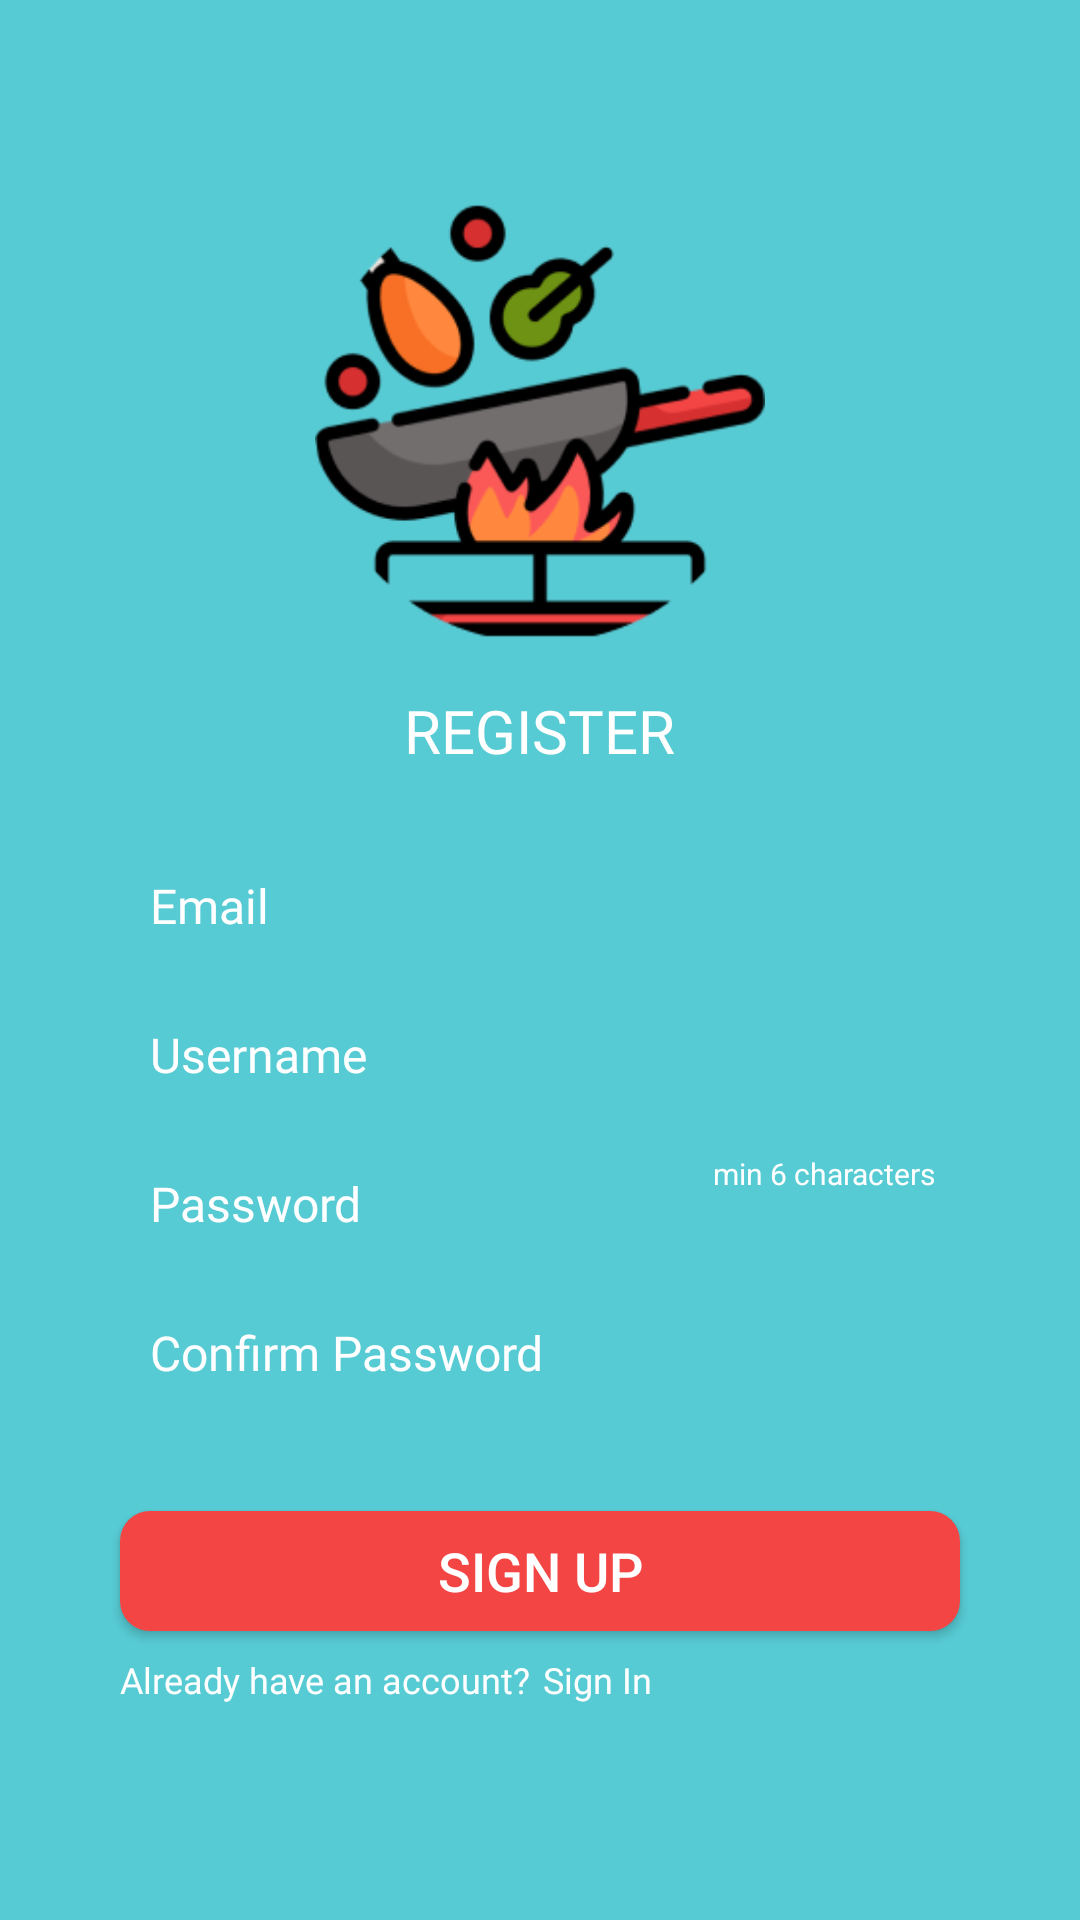

Reconstruct the res/layout file that produces this screen, plus the resources it refers to.
<!-- AndroidManifest.xml: application theme AppTheme -->
<!-- res/layout/register_activity.xml -->
<?xml version="1.0" encoding="utf-8"?>
<RelativeLayout xmlns:android="http://schemas.android.com/apk/res/android"
    android:layout_width="match_parent" android:layout_height="match_parent"
    android:background="@color/colorPrimary">

    <RelativeLayout
        android:layout_width="match_parent"
        android:layout_height="wrap_content"
        android:layout_centerInParent="true">
        <ImageView
            android:id="@+id/iv_logo_daftar"
            android:layout_width="150dp"
            android:layout_height="150dp"
            android:background="@drawable/ic_logo"
            android:layout_centerHorizontal="true"/>

        <TextView
            android:id="@+id/tv_register"
            android:layout_width="wrap_content"
            android:layout_height="wrap_content"
            android:textColor="@color/white"
            android:layout_below="@+id/iv_logo_daftar"
            android:text="REGISTER"
            android:layout_centerHorizontal="true"
            android:fontFamily="@font/poppins_medium"
            android:textSize="20sp"
            android:layout_marginTop="16dp"/>

        <RelativeLayout
            android:id="@+id/layout_form"
            android:layout_width="match_parent"
            android:layout_height="wrap_content"
            android:layout_below="@+id/tv_register"
            android:layout_marginLeft="40dp"
            android:layout_marginRight="40dp"
            android:layout_marginTop="24dp">

            <EditText
                android:id="@+id/et_email_register"
                android:layout_width="match_parent"
                android:layout_height="wrap_content"
                android:background="@drawable/bg_edittext_biru"
                android:hint="Email"
                android:textColorHint="@color/white"
                android:textSize="16sp"
                android:padding="10dp"
                android:fontFamily="@font/poppins_regular"
                android:textColor="@color/white"
                android:inputType="textEmailAddress"/>

            <EditText
                android:id="@+id/et_username_register"
                android:layout_width="match_parent"
                android:layout_height="wrap_content"
                android:background="@drawable/bg_edittext_biru"
                android:hint="Username"
                android:textColorHint="@color/white"
                android:textSize="16sp"
                android:padding="10dp"
                android:fontFamily="@font/poppins_regular"
                android:textColor="@color/white"
                android:inputType="text"
                android:layout_below="@+id/et_email_register"
                android:layout_marginTop="8dp"/>

            <EditText
                android:id="@+id/et_pass_register"
                android:layout_width="match_parent"
                android:layout_height="wrap_content"
                android:background="@drawable/bg_edittext_biru"
                android:hint="Password"
                android:textColorHint="@color/white"
                android:textSize="16sp"
                android:padding="10dp"
                android:fontFamily="@font/poppins_regular"
                android:textColor="@color/white"
                android:inputType="textPassword"
                android:layout_below="@+id/et_username_register"
                android:layout_marginTop="8dp"/>

            <EditText
                android:id="@+id/et_repass_register"
                android:layout_width="match_parent"
                android:layout_height="wrap_content"
                android:background="@drawable/bg_edittext_biru"
                android:hint="Confirm Password"
                android:textColorHint="@color/white"
                android:textSize="16sp"
                android:padding="10dp"
                android:fontFamily="@font/poppins_regular"
                android:textColor="@color/white"
                android:inputType="textPassword"
                android:layout_below="@+id/et_pass_register"
                android:layout_marginTop="8dp"/>

            <TextView
                android:layout_width="wrap_content"
                android:layout_height="wrap_content"
                android:text="min 6 characters"
                android:layout_below="@+id/et_username_register"
                android:layout_alignEnd="@+id/et_pass_register"
                android:layout_marginTop="12dp"
                android:layout_marginRight="8dp"
                android:textSize="10sp"
                android:textColor="@color/white"/>
        </RelativeLayout>

        <Button
            android:id="@+id/btn_signup"
            android:layout_width="match_parent"
            android:layout_height="40dp"
            android:layout_below="@id/layout_form"
            android:layout_marginTop="32dp"
            android:background="@drawable/bg_btn_red"
            android:textColor="@color/white"
            android:text="SIGN UP"
            android:textSize="18sp"
            android:layout_marginRight="40dp"
            android:layout_marginLeft="40dp"/>

        <RelativeLayout
            android:layout_width="wrap_content"
            android:layout_height="wrap_content"
            android:layout_marginBottom="8dp"
            android:layout_below="@id/btn_signup"
            android:layout_marginLeft="40dp"
            android:layout_marginTop="8dp">

            <TextView
                android:id="@+id/tv_donthave"
                android:layout_width="wrap_content"
                android:layout_height="wrap_content"
                android:text="Already have an account?"
                android:textColor="@color/white"
                android:textSize="12sp"
                android:fontFamily="@font/poppins_regular"/>

            <TextView
                android:id="@+id/tv_signin"
                android:layout_width="wrap_content"
                android:layout_height="wrap_content"
                android:text="Sign In"
                android:textSize="12sp"
                android:textColor="@color/white"
                android:fontFamily="@font/poppins_bold"
                android:layout_toRightOf="@id/tv_donthave"
                android:layout_marginLeft="4dp"/>

        </RelativeLayout>

    </RelativeLayout>

</RelativeLayout>
<!-- resources referenced by this layout -->
<resources>
  <color name="colorPrimary">#57CBD4</color>
  <color name="white">#FFFFFF</color>
  <!-- drawable bg_btn_red (drawable-v24) -->
  <?xml version="1.0" encoding="utf-8"?>
  <shape xmlns:android="http://schemas.android.com/apk/res/android"
      android:shape="rectangle">
  
      <solid android:color="@color/red"></solid>
      <corners android:radius="10dp"></corners>
  </shape>
  <!-- drawable ic_logo: png bitmap (drawable-v24, 16681 bytes) -->
  <style name="AppTheme" parent="Theme.AppCompat.Light.NoActionBar">
          
          <item name="colorPrimary">@color/colorPrimary</item>
          <item name="colorPrimaryDark">@color/colorPrimaryDark</item>
          <item name="colorAccent">@color/colorAccent</item>
      </style>
  <color name="red">#F44545</color>
  <color name="colorPrimaryDark">#00574B</color>
  <color name="colorAccent">#D81B60</color>
</resources>
